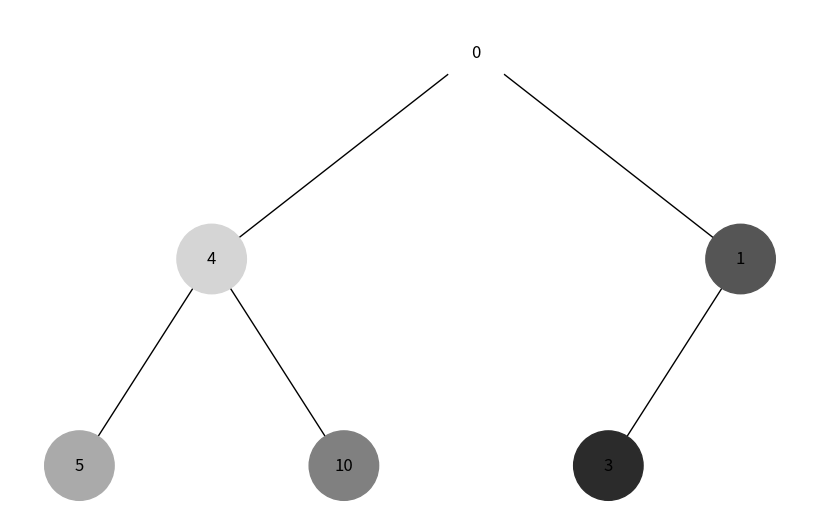

This figure's Python source:
import uuid
import networkx as nx
import matplotlib.pyplot as plt

class Node:
    def __init__(self, key, color="#000000"):
        self.left = None
        self.right = None
        self.val = key
        self.color = color
        self.id = str(uuid.uuid4())

def dfs(root, result=None):
    if result is None:
        result = []
    if root:
        result.append(root)
        dfs(root.left, result)
        dfs(root.right, result)
    return result

def bfs(root):
    result = []
    queue = [root]
    while queue:
        node = queue.pop(0)
        if node:
            result.append(node)
            queue.append(node.left)
            queue.append(node.right)
    return result

def generate_colors(num_colors):
    colors = []
    for i in range(num_colors):
        color_value = 255 - int(255 * (i / num_colors))
        hex_color = "#{:02x}{:02x}{:02x}".format(color_value, color_value, color_value)
        colors.append(hex_color)
    return colors

def add_edges(graph, node, pos, x=0, y=0, layer=1):
    if node is not None:
        graph.add_node(node.id, color=node.color, label=node.val)
        if node.left:
            graph.add_edge(node.id, node.left.id)
            l = x - 1 / 2 ** layer
            pos[node.left.id] = (l, y - 1)
            l = add_edges(graph, node.left, pos, x=l, y=y - 1, layer=layer + 1)
        if node.right:
            graph.add_edge(node.id, node.right.id)
            r = x + 1 / 2 ** layer
            pos[node.right.id] = (r, y - 1)
            r = add_edges(graph, node.right, pos, x=r, y=y - 1, layer=layer + 1)
    return graph

def draw_tree(tree_root, traversal):
    tree = nx.DiGraph()
    pos = {tree_root.id: (0, 0)}
    tree = add_edges(tree, tree_root, pos)

    # Генерація кольорів
    num_nodes = len(traversal)
    colors = generate_colors(num_nodes)

    # Присвоєння кольорів вузлам
    for idx, node in enumerate(traversal):
        node.color = colors[idx]

    # Відновлення кольорів для візуалізації
    colors = [node.color for node in traversal]
    labels = {node.id: node.val for node in traversal}

    plt.figure(figsize=(8, 5))
    nx.draw(tree, pos=pos, labels=labels, arrows=False, node_size=2500, node_color=colors)
    plt.show()

# Створення дерева
root = Node(0)
root.left = Node(4)
root.left.left = Node(5)
root.left.right = Node(10)
root.right = Node(1)
root.right.left = Node(3)

# Виконання обходів
dfs_traversal = dfs(root)
bfs_traversal = bfs(root)

# Відображення дерева з використанням обходу в глибину (DFS)
print("Обхід в глибину (DFS):")
draw_tree(root, dfs_traversal)

# Відображення дерева з використанням обходу в ширину (BFS)
print("Обхід в ширину (BFS):")
draw_tree(root, bfs_traversal)
